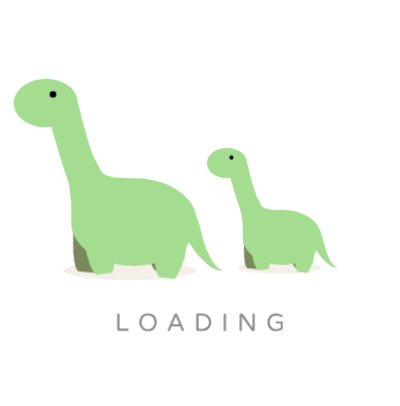
t = 0.00 s
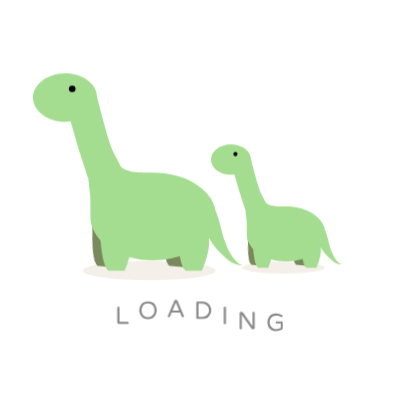
t = 0.60 s
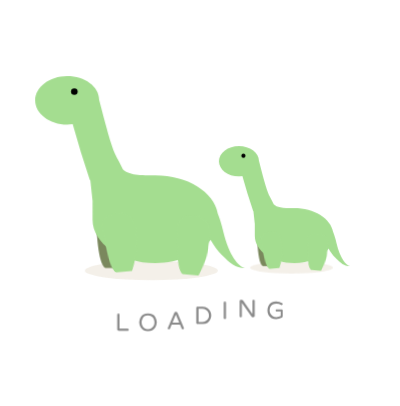
t = 0.90 s
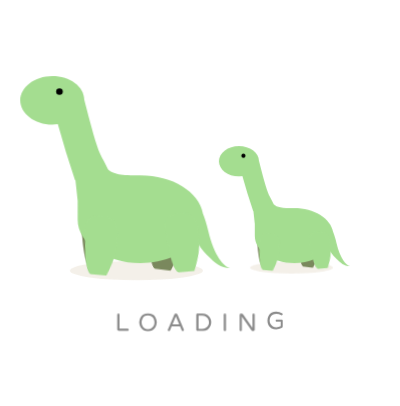
t = 1.30 s
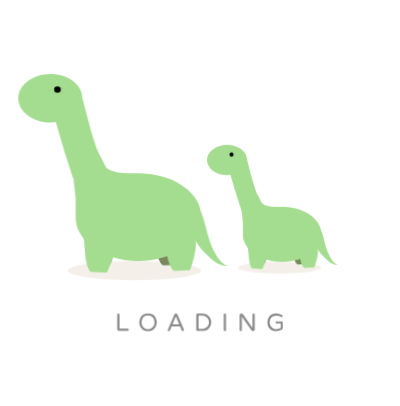
t = 1.85 s
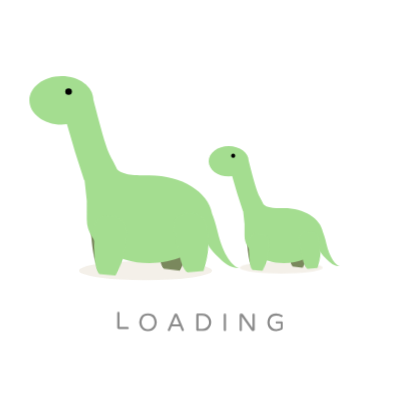
t = 2.10 s

The animated SVG that drew these frames (rendered in a browser with its animation timeline set to each time). Animation: 4 CSS @keyframes rules; one cycle of 2.60 s, repeats indefinitely.

<svg version="1.1" class="container" viewBox="0 0 580 460" fill="none" xmlns="http://www.w3.org/2000/svg" xmlns:xlink="http://www.w3.org/1999/xlink"><defs><g id="component-foot" transform-origin="30 20"><path d="M0 24C-1 9 8 1 31 0c37 5 28 38 28 57s-8 38-13 51H17C3 98 2 38 0 24z"></path></g><g id="component-deno"><g transform="translate(90, 330)"><ellipse cx="120.5" cy="17.5" rx="120.5" ry="17.5" fill="#DBCCB6" fill-opacity="0.30"></ellipse></g><g class="jump"><g transform="translate(240, 240)"><use class="foot foot-1" xlink:href="#component-foot" fill="#7a885d"></use></g><g transform="translate(110, 240)"><use class="foot foot-2" xlink:href="#component-foot" fill="#7a885d"></use></g><path fill-rule="evenodd" clip-rule="evenodd" d="M68 87l-10 1C26 88 0 68 0 44S26 0 58 0s58 19 58 43c6 23 14 55 23 83 3 10 8 20 13 29l7 14c10 9 23 11 59 11 58 0 106 30 113 69 3 8 7 19 10 33 10 43 28 64 39 66-17 0-27-9-40-22l-2-2c-8-8-15-18-20-27-19 25-57 42-100 42-63 0-114-36-114-79v-34l-4-37-1-1A1890 1890 0 0168 87z" fill="#A4DD90"></path><circle cx="71" cy="28" r="6" fill="#000"></circle><g transform="translate(120, 250)"><use class="foot foot-3" xlink:href="#component-foot" fill="#A4DD90"></use></g><g transform="translate(260, 250)"><use class="foot foot-4" xlink:href="#component-foot" fill="#A4DD90"></use></g></g></g></defs><g transform="translate(300,150) scale(0.5)"><g class="move move-child"><use xlink:href="#component-deno"></use></g></g><g transform="translate(20,50) scale(0.8)"><g class="move"><use xlink:href="#component-deno"></use></g></g><g transform="translate(170,390) scale(1)"><path class="loading-letter loading-letter-0" d="M2.3 25.5c-.7 0-1.2-.2-1.7-.7-.4-.4-.6-1-.6-1.6V1.8C0 1.4.2 1 .5.7.8.3 1.2.2 1.6.2c.5 0 .9.1 1.2.5.3.3.5.7.5 1.1v20.4H15c.5 0 .9.2 1.2.5.3.3.5.7.5 1.2 0 .4-.2.8-.5 1.1-.3.3-.7.5-1.2.5H2.3z" fill="#8B8B8B"></path><path class="loading-letter loading-letter-1" d="M44.6 25.8a13 13 0 01-6.6-1.6 11.3 11.3 0 01-4.4-4.6 14.7 14.7 0 010-13.4c1-2 2.5-3.4 4.4-4.5A13 13 0 0144.6 0c2.6 0 4.8.6 6.6 1.7 2 1 3.4 2.6 4.4 4.6a14.3 14.3 0 010 13.3c-1 2-2.5 3.5-4.4 4.6-1.8 1.1-4 1.6-6.6 1.6zm0-3c2 0 3.6-.4 5-1.3 1.5-.9 2.5-2 3.3-3.5.7-1.5 1.1-3.2 1.1-5 0-2-.4-3.6-1.1-5.1a8.5 8.5 0 00-3.2-3.5c-1.5-1-3.1-1.3-5-1.3a8.6 8.6 0 00-8.2 4.8c-.8 1.5-1.2 3.2-1.2 5 0 1.9.4 3.6 1.1 5a8.6 8.6 0 008.2 4.9z" fill="#8B8B8B"></path><path class="loading-letter loading-letter-2" d="M75 25.7c-.6 0-1-.2-1.3-.5a1.6 1.6 0 01-.2-1.9l9.2-21.6c.1-.5.4-.8.7-1a2 2 0 011.3-.5h.4c.5 0 1 .1 1.3.4l.8 1 9.2 21.7.2.7c0 .5-.2.9-.5 1.2-.3.3-.7.5-1.2.5l-.9-.3c-.3-.2-.5-.4-.6-.7L91 19H78.8l-2.3 5.7-.7.7c-.2.2-.5.3-.9.3zm5-9.6h9.8L84.9 4.4 80.1 16z" fill="#8B8B8B"></path><path class="loading-letter loading-letter-3" d="M116.2 25.5c-.4 0-.8-.2-1.1-.5-.3-.3-.5-.7-.5-1.1V2c0-.4.2-.8.5-1.1.3-.4.7-.5 1.1-.5h7.3c2.7 0 5 .6 7 1.8 1.9 1.2 3.3 2.8 4.3 4.7a13.4 13.4 0 010 12 11.8 11.8 0 01-11.3 6.6h-7.3zm6.9-3c2 0 3.7-.5 5.2-1.3s2.6-1.9 3.4-3.3a9.9 9.9 0 001.3-5c0-1.8-.5-3.5-1.3-5-.8-1.3-2-2.5-3.4-3.3-1.5-.8-3.2-1.2-5.2-1.2h-5.2v19h5.2z" fill="#8B8B8B"></path><path class="loading-letter loading-letter-4" d="M156 25.7c-.4 0-.8-.2-1-.5-.4-.3-.6-.7-.6-1.2V1.8c0-.4.2-.8.5-1.1.3-.4.7-.5 1.2-.5.4 0 .8.1 1.1.5.4.3.5.7.5 1.1V24c0 .5-.1.9-.5 1.2-.3.3-.7.5-1.1.5z" fill="#8B8B8B"></path><path class="loading-letter loading-letter-5" d="M179.1 25.7c-.4 0-.8-.2-1.1-.5-.4-.3-.5-.7-.5-1.2V2.6c0-.7.2-1.2.7-1.7.4-.5 1-.7 1.6-.7h.5c.8 0 1.4.3 2 1l13.8 20V1.9c0-.4.2-.8.5-1.1.3-.4.7-.5 1.2-.5.4 0 .8.1 1.1.5.3.3.5.7.5 1.1v21.5c0 .7-.2 1.2-.7 1.7-.5.4-1 .7-1.7.7h-.4c-.4 0-.7-.1-1-.3-.4-.2-.7-.4-.9-.7l-14-20.1V24c0 .5-.1.9-.4 1.2-.4.3-.7.5-1.2.5z" fill="#8B8B8B"></path><path class="loading-letter loading-letter-6" d="M230.3 25.8c-2.5 0-4.7-.5-6.6-1.6-2-1-3.4-2.6-4.5-4.5a14 14 0 01-1.5-6.7c0-2.6.5-4.8 1.6-6.8s2.6-3.5 4.5-4.6c2-1 4-1.6 6.4-1.6a15.8 15.8 0 019 2.6l.5.5a1.5 1.5 0 01-.3 1.8c-.2.3-.6.5-1 .5l-.8-.2a12.8 12.8 0 00-7-2c-1.9 0-3.5.4-5 1.1a8.4 8.4 0 00-3.4 3.4c-.9 1.5-1.3 3.2-1.3 5.3 0 1.8.4 3.5 1.2 5a9 9 0 003.4 3.5c1.5.8 3.2 1.3 5.2 1.3a13 13 0 006.3-1.6v-6.5h-6c-.3 0-.7-.2-1-.5-.2-.3-.4-.6-.4-1s.2-.8.4-1c.3-.4.7-.5 1-.5h7.2c.5 0 .9.2 1.2.5.3.3.5.7.5 1.2v8.2a2.5 2.5 0 01-1.4 2.2c-2.7 1.4-5.4 2-8.2 2z" fill="#8B8B8B"></path></g><style>
      svg.container {
        max-width: 400px;
      }
      @keyframes sin-rotate {
        0% {
          transform-origin: 30 20;
          transform: rotate(-7deg);
        }
        100% {
          transform-origin: 30 20;
          transform: rotate(7deg);
        }
      }
      @keyframes jump-sin {
        0% {
          transform: translate(0, 0);
        }
        50% {
          transform: translate(0px, -10px);
        }
        100% {
          transform: translate(0, 0);
        }
      }
      @keyframes move-sin {
        0% {
          transform: translate(0, 0);
        }
        50% {
          transform: translate(40px, 0px);
        }
      }
      @keyframes text-jump {
        0% {
          transform: translate(0, 0);
        }
        20% {
          transform: translate(0px, -20px);
        }
        40% {
          transform: translate(0, 0);
        }
      }
      .jump {
        animation: jump-sin 0.4s alternate infinite ease-in-out;
      }
      .move {
        animation: move-sin 1.6s alternate infinite ease-in-out;
      }
      .move-child {
        animation-delay: 0.3s;
      }
      .foot {
        animation: sin-rotate 0.4s alternate infinite ease-in-out;
      }
      .foot-1 {
        animation-delay: 0.1s;
      }
      .foot-2 {
        animation-delay: -0.5s;
      }
      .foot-3 {
        animation-delay: -0s;
      }
      .foot-4 {
        animation-delay: -0.4s;
      }
      .loading-letter {
        animation: text-jump 2s normal infinite ease-in-out;
      }
      .loading-letter-0 {
        animation-delay: 0s;
      }
      .loading-letter-1 {
        animation-delay: 0.1s;
      }
      .loading-letter-2 {
        animation-delay: 0.2s;
      }
      .loading-letter-3 {
        animation-delay: 0.3s;
      }
      .loading-letter-4 {
        animation-delay: 0.4s;
      }
      .loading-letter-5 {
        animation-delay: 0.5s;
      }
      .loading-letter-6 {
        animation-delay: 0.6s;
      }
    </style></svg>
